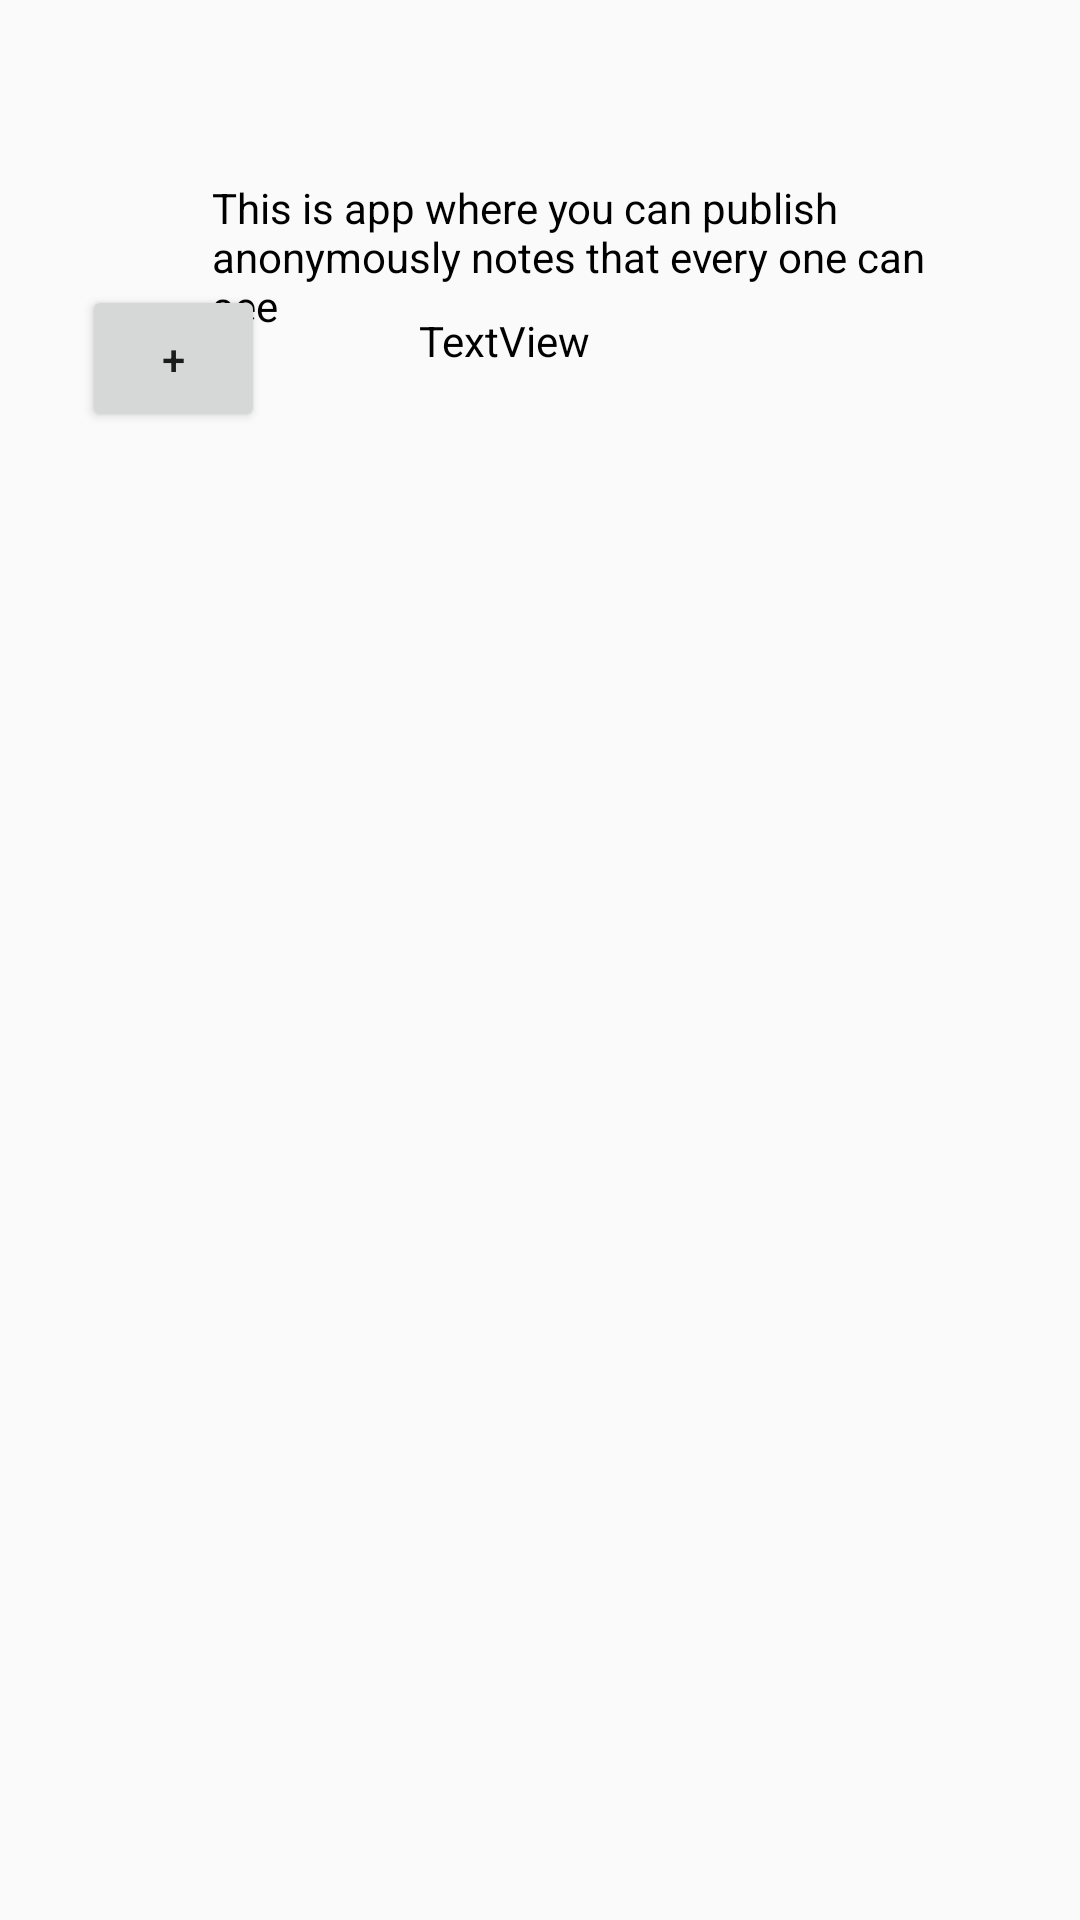

Produce the Android XML layout that renders to this screen, including the resource entries it uses.
<!-- AndroidManifest.xml: application theme Theme.AppCompat.DayNight.DarkActionBar -->
<!-- res/layout/activity_main_screen.xml -->
<?xml version="1.0" encoding="utf-8"?>
<androidx.constraintlayout.widget.ConstraintLayout xmlns:android="http://schemas.android.com/apk/res/android"
    xmlns:app="http://schemas.android.com/apk/res-auto"
    xmlns:tools="http://schemas.android.com/tools"
    android:id="@+id/main"
    android:layout_width="match_parent"
    android:layout_height="match_parent"
    tools:context=".MainScreen">


    <Button
        android:id="@+id/button33"
        android:layout_width="61dp"
        android:layout_height="49dp"
        android:text="+"
        app:layout_constraintBottom_toBottomOf="parent"
        app:layout_constraintEnd_toEndOf="parent"
        app:layout_constraintHorizontal_bias="0.091"
        app:layout_constraintStart_toStartOf="parent"
        app:layout_constraintTop_toTopOf="parent"
        app:layout_constraintVertical_bias="0.161" />

    <ListView
        android:id="@+id/LV"
        android:layout_width="300dp"
        android:layout_height="501dp"
        app:layout_constraintBottom_toBottomOf="parent"
        app:layout_constraintEnd_toEndOf="parent"
        app:layout_constraintHorizontal_bias="0.495"
        app:layout_constraintStart_toStartOf="parent"
        app:layout_constraintTop_toTopOf="parent"
        app:layout_constraintVertical_bias="0.747" />

    <TextView
        android:id="@+id/name"
        android:layout_width="211dp"
        android:layout_height="25dp"
        android:text="TextView"
        android:textColor="@color/black"
        app:layout_constraintBottom_toBottomOf="parent"
        app:layout_constraintEnd_toEndOf="parent"
        app:layout_constraintHorizontal_bias="0.937"
        app:layout_constraintStart_toStartOf="parent"
        app:layout_constraintTop_toTopOf="parent"
        app:layout_constraintVertical_bias="0.169" />

    <TextView
        android:id="@+id/text"
        android:layout_width="241dp"
        android:layout_height="50dp"
        android:text="This is app where you can publish anonymously notes that every one can see"
        android:textColor="@color/black"
        app:layout_constraintBottom_toBottomOf="parent"
        app:layout_constraintEnd_toEndOf="parent"
        app:layout_constraintHorizontal_bias="0.594"
        app:layout_constraintStart_toStartOf="parent"
        app:layout_constraintTop_toTopOf="parent"
        app:layout_constraintVertical_bias="0.101" />
</androidx.constraintlayout.widget.ConstraintLayout>
<!-- resources referenced by this layout -->
<resources>

  <!-- not gathered from this repository: default colours our renderer supplied (Android Studio template values) -->
  <color name="black">#FF000000</color>
</resources>
